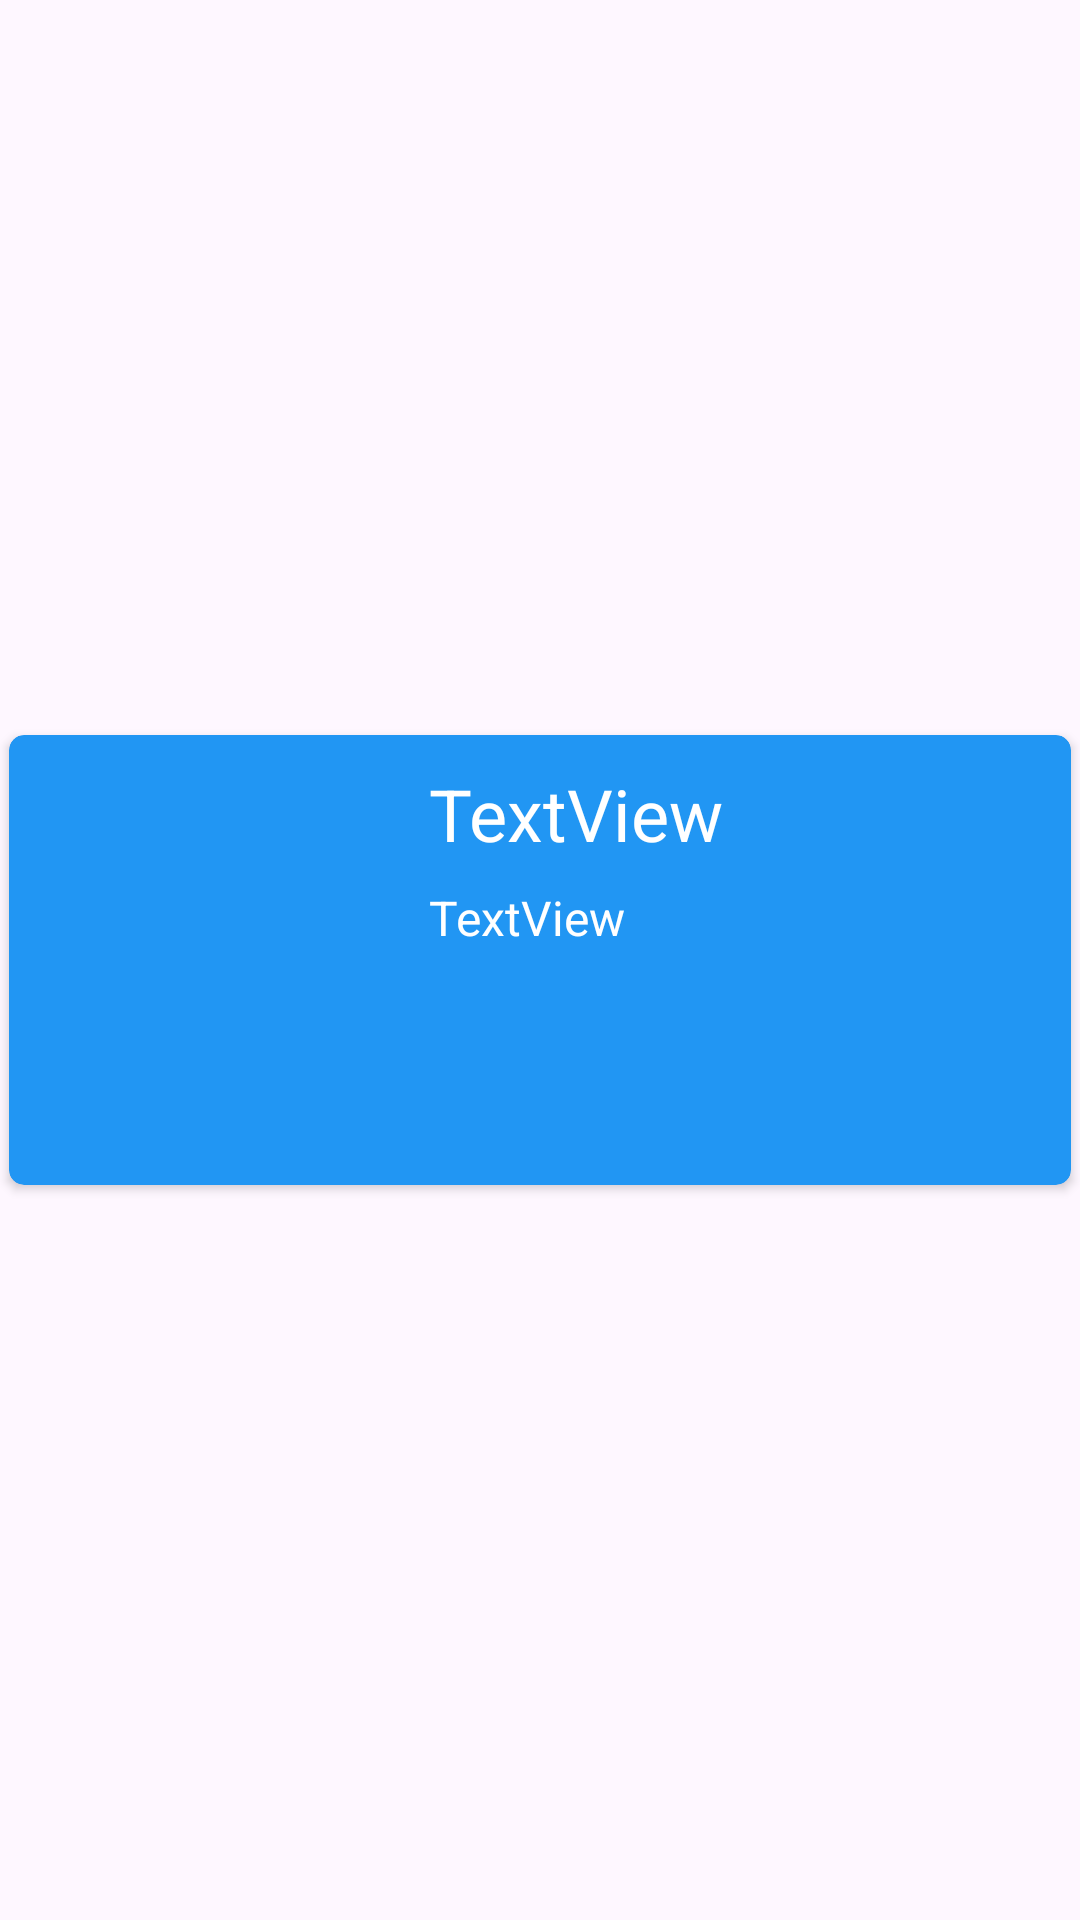

Layout XML and referenced resources for this Android screen:
<!-- AndroidManifest.xml: application theme Theme.ShujaBITS_Assignment -->
<!-- res/layout/image_card.xml -->
<?xml version="1.0" encoding="utf-8"?>
<androidx.constraintlayout.widget.ConstraintLayout xmlns:android="http://schemas.android.com/apk/res/android"
    xmlns:app="http://schemas.android.com/apk/res-auto"
    xmlns:tools="http://schemas.android.com/tools"
    android:layout_width="match_parent"
    android:layout_height="wrap_content">

    <androidx.cardview.widget.CardView
        android:layout_width="match_parent"
        android:layout_height="150dp"
        android:layout_margin="3dp"
        app:cardBackgroundColor="#2196F3"
        app:cardCornerRadius="5dp"
        app:layout_constraintBottom_toBottomOf="parent"
        app:layout_constraintEnd_toEndOf="parent"
        app:layout_constraintStart_toStartOf="parent"
        app:layout_constraintTop_toTopOf="parent">

        <androidx.constraintlayout.widget.ConstraintLayout
            android:layout_width="match_parent"
            android:layout_height="match_parent">

            <ImageView
                android:id="@+id/imageView"
                android:layout_width="100dp"
                android:layout_height="125dp"
                android:layout_marginStart="20dp"
                android:scaleType="fitXY"
                android:src="@drawable/dr"
                app:layout_constraintBottom_toBottomOf="parent"
                app:layout_constraintStart_toStartOf="parent"
                app:layout_constraintTop_toTopOf="parent"
                app:layout_constraintVertical_bias="0.5" />

            <TextView
                android:id="@+id/textViewTitle"
                android:layout_width="240dp"
                android:layout_height="30dp"
                android:layout_marginStart="20dp"
                android:layout_marginTop="10dp"
                android:text="TextView"
                android:textColor="@color/white"
                android:textSize="24sp"
                app:layout_constraintStart_toEndOf="@+id/imageView"
                app:layout_constraintTop_toTopOf="parent" />

            <TextView
                android:id="@+id/textViewDescription"
                android:layout_width="240dp"
                android:layout_height="80dp"
                android:layout_marginStart="20dp"
                android:layout_marginTop="10dp"
                android:text="TextView"
                android:textColor="@color/white"
                android:textSize="16sp"
                app:layout_constraintStart_toEndOf="@+id/imageView"
                app:layout_constraintTop_toBottomOf="@+id/textViewTitle" />
        </androidx.constraintlayout.widget.ConstraintLayout>
    </androidx.cardview.widget.CardView>
</androidx.constraintlayout.widget.ConstraintLayout>
<!-- resources referenced by this layout -->
<resources>
  <color name="white">#FFFFFFFF</color>
  <style name="Theme.ShujaBITS_Assignment" parent="Base.Theme.ShujaBITS_Assignment" />
  <style name="Base.Theme.ShujaBITS_Assignment" parent="Theme.Material3.DayNight">
          
          
      </style>
</resources>
